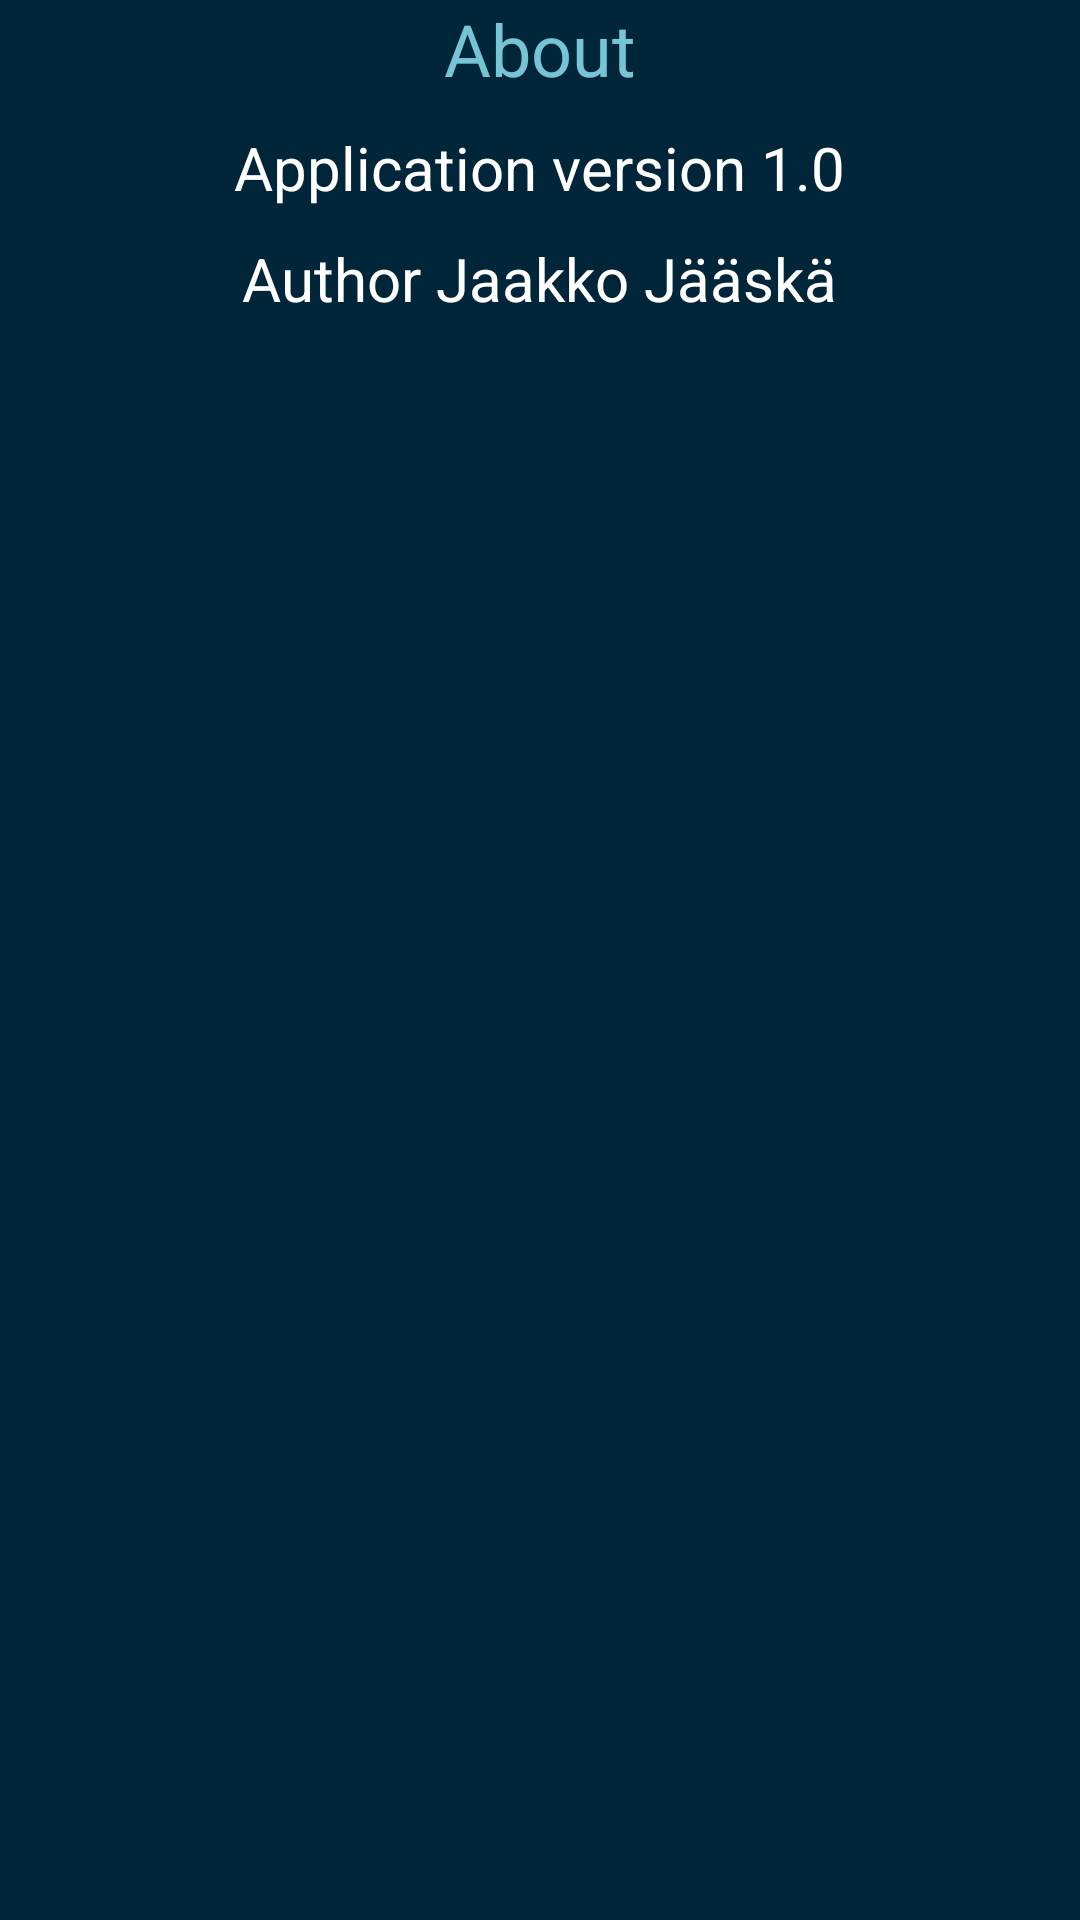

Produce the Android XML layout that renders to this screen, including the resource entries it uses.
<!-- AndroidManifest.xml: application theme AppTheme -->
<!-- res/layout/fragment_about.xml -->
<?xml version="1.0" encoding="utf-8"?>
<RelativeLayout xmlns:android="http://schemas.android.com/apk/res/android"
    xmlns:tools="http://schemas.android.com/tools"
    android:layout_width="match_parent"
    android:layout_height="match_parent"
    android:background="@color/colorBackground"
    tools:context=".AboutFragment">

    <TextView
        android:layout_width="wrap_content"
        android:layout_height="wrap_content"
        android:text="@string/about"
        android:id="@+id/textViewAbout"
        android:textColor="@color/colorLightBlue"
        android:textSize="@dimen/textSizeTitle"
        android:layout_marginBottom="@dimen/marginEditText"
        android:layout_centerHorizontal="true"/>

    <TextView
        android:layout_width="wrap_content"
        android:layout_height="wrap_content"
        android:text="@string/appVersion"
        android:id="@+id/textViewAppVersion"
        android:textColor="#ffffff"
        android:textSize="@dimen/textSizeAbout"
        android:layout_marginBottom="@dimen/marginEditText"
        android:layout_centerHorizontal="true"
        android:layout_below="@id/textViewAbout"/>

    <TextView
        android:layout_width="wrap_content"
        android:layout_height="wrap_content"
        android:text="@string/author"
        android:id="@+id/textViewAuthor"
        android:textColor="#ffffff"
        android:textSize="@dimen/textSizeAbout"
        android:layout_marginBottom="@dimen/marginEditText"
        android:layout_centerHorizontal="true"
        android:layout_below="@id/textViewAppVersion"/>

</RelativeLayout>
<!-- resources referenced by this layout -->
<resources>
  <color name="colorBackground">#012639</color>
  <color name="colorLightBlue">#76C4D5</color>
  <dimen name="marginEditText">10dp</dimen>
  <dimen name="textSizeAbout">20dp</dimen>
  <dimen name="textSizeTitle">24dp</dimen>
  <string name="about">About</string>
  <string name="appVersion">Application version 1.0</string>
  <string name="author">Author Jaakko Jääskä</string>
  <style name="AppTheme" parent="Theme.AppCompat.Light.DarkActionBar">
          
          <item name="colorPrimary">@color/colorPrimary</item>
          <item name="colorPrimaryDark">@color/colorPrimaryDark</item>
          <item name="colorAccent">@color/colorAccent</item>
  
          <item name="android:windowFullscreen">true</item>
          <item name="windowActionBar">false</item>
          <item name="android:windowContentOverlay">@null</item>
          <item name="windowNoTitle">true</item>
      </style>
  <color name="colorPrimary">#3F51B5</color>
  <color name="colorPrimaryDark">#303F9F</color>
  <color name="colorAccent">#FF4081</color>
</resources>
